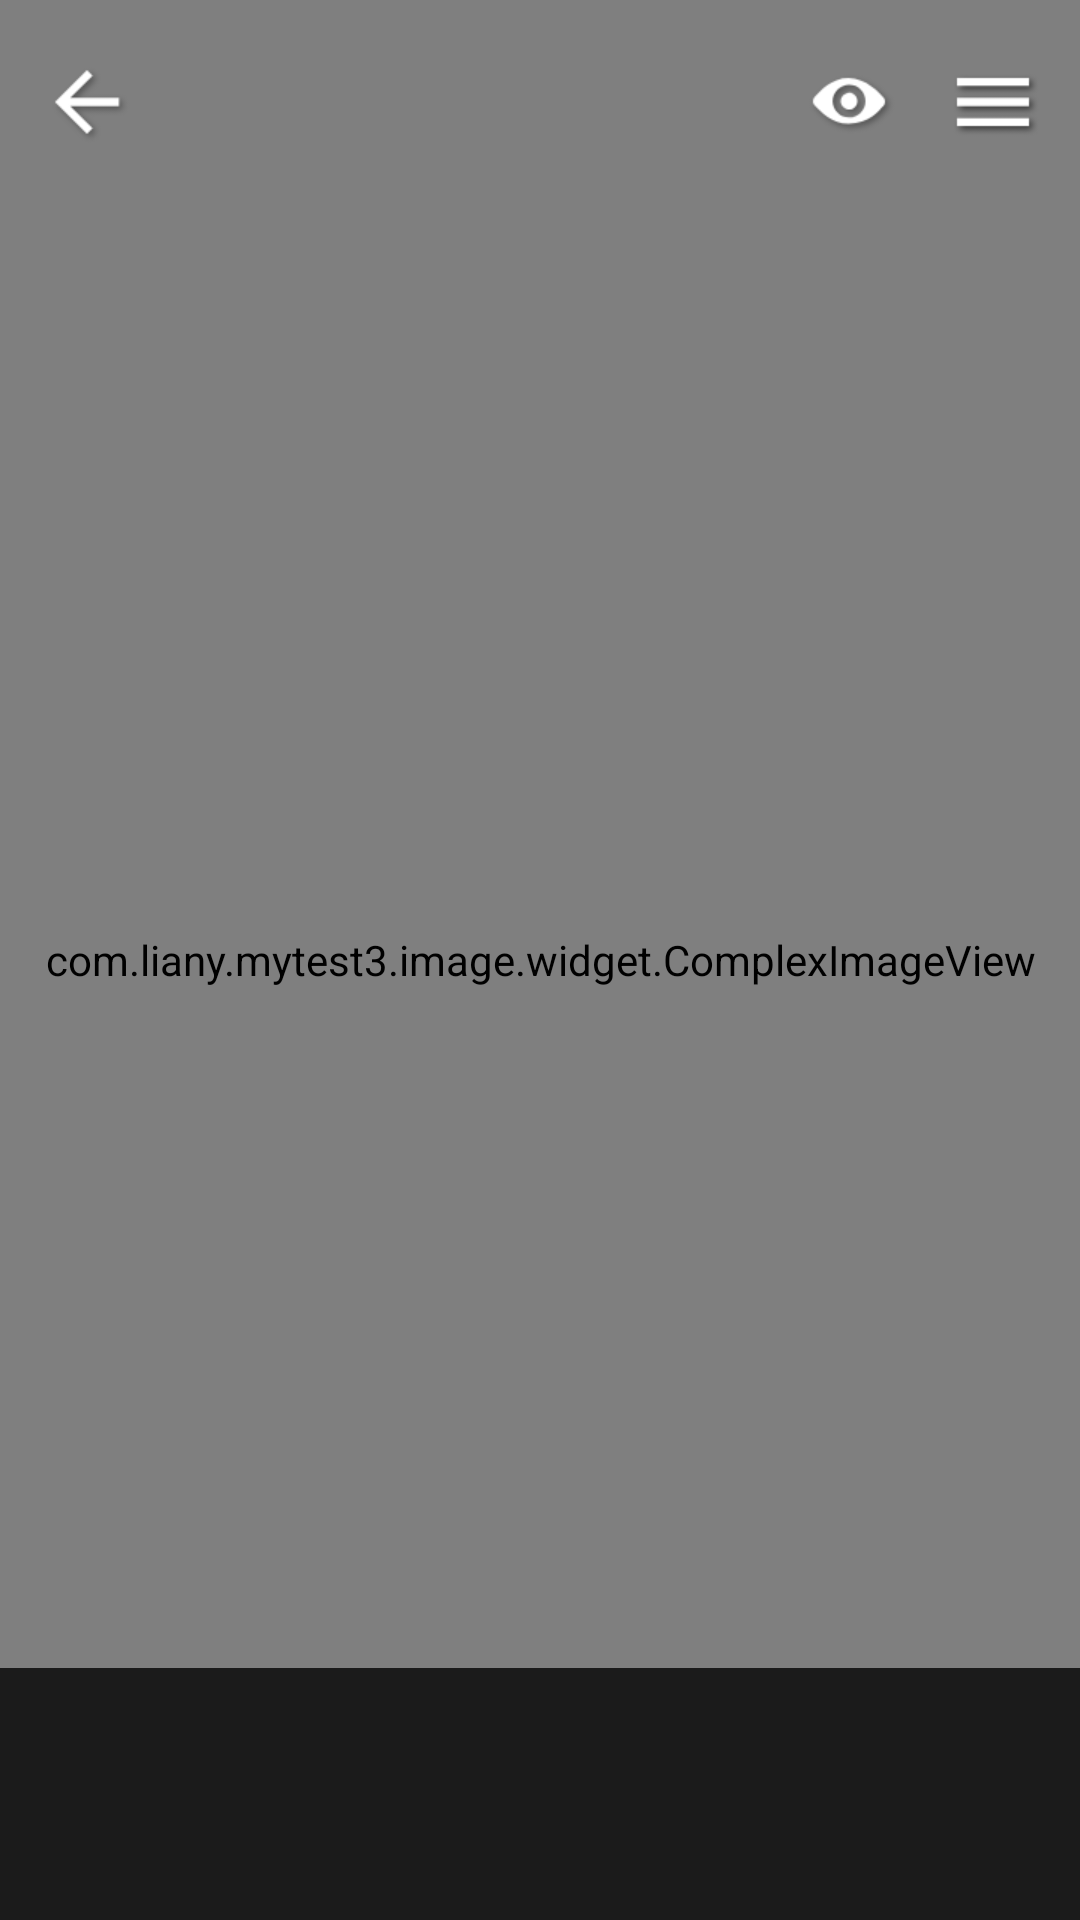

Reconstruct the res/layout file that produces this screen, plus the resources it refers to.
<!-- AndroidManifest.xml: application theme AppTheme -->
<!-- res/layout/fragment_measure.xml -->
<?xml version="1.0" encoding="utf-8"?>
<RelativeLayout xmlns:android="http://schemas.android.com/apk/res/android"
                xmlns:app="http://schemas.android.com/apk/res-auto"
                xmlns:tools="http://schemas.android.com/tools"
                android:layout_width="match_parent"
                android:layout_height="match_parent">


    <com.liany.mytest3.image.widget.ComplexImageView
            android:id="@+id/view_complex_img"
            android:layout_width="match_parent"
            android:layout_height="match_parent"
            android:background="@color/color_dark_gray"
            android:layout_alignParentStart="true"
            android:layout_alignParentTop="true"/>

    <android.support.constraint.ConstraintLayout
            android:layout_width="match_parent"
            android:layout_height="wrap_content"
            android:layout_alignParentTop="true"
            android:layout_marginTop="15dp"
            android:layout_marginStart="10dp"
            android:layout_marginEnd="10dp">

        <ImageButton
                android:src="@mipmap/ic_arrow_back_shadow"
                android:id="@+id/btn_back"
                app:layout_constraintStart_toStartOf="parent"
                app:layout_constraintTop_toTopOf="parent"
                style="@style/MeasureToolbarImageButton"/>
        <ImageButton
                android:src="@mipmap/ic_menu_shadow"
                android:id="@+id/btn_toolbar"
                app:layout_constraintTop_toTopOf="parent"
                app:layout_constraintEnd_toEndOf="parent"
                style="@style/MeasureToolbarImageButton"/>
        <ImageButton
                android:src="@mipmap/ic_eye"
                android:id="@+id/btn_eye"
                app:layout_constraintTop_toTopOf="parent"
                app:layout_constraintEnd_toStartOf="@+id/btn_toolbar"
                style="@style/MeasureToolbarImageButton"
                android:layout_marginEnd="10dp"/>
    </android.support.constraint.ConstraintLayout>


    <LinearLayout
            android:orientation="vertical"
            android:layout_width="match_parent"
            android:layout_height="wrap_content"
            android:layout_alignParentBottom="true"
            android:background="#c8000000"
            android:id="@+id/measure_toolbar">

        <LinearLayout
                android:orientation="horizontal"
                android:layout_width="wrap_content"
                android:layout_height="42dp"
                android:layout_gravity="start"
                android:gravity="center"
                android:id="@+id/measure_toolbar_sub">

        </LinearLayout>

        <LinearLayout
                android:orientation="horizontal"
                android:layout_width="wrap_content"
                android:layout_height="42dp"
                android:layout_gravity="center"
                android:id="@+id/measure_toolbar_main">

        </LinearLayout>

    </LinearLayout>


</RelativeLayout>
<!-- resources referenced by this layout -->
<resources>
  <color name="color_dark_gray">#999999</color>
  <!-- mipmap ic_arrow_back_shadow: png bitmap (mipmap-xhdpi, 2467 bytes) -->
  <!-- mipmap ic_eye: png bitmap (mipmap-xhdpi, 3815 bytes) -->
  <!-- mipmap ic_menu_shadow: png bitmap (mipmap-xhdpi, 1761 bytes) -->
  <style name="MeasureToolbarImageButton" parent="@style/Widget.AppCompat.ImageButton">
          <item name="android:background">@android:color/transparent</item>
          <item name="android:layout_width">wrap_content</item>
          <item name="android:layout_height">wrap_content</item>
          <item name="android:padding">3dp</item>
      </style>
  <style name="AppTheme" parent="Theme.AppCompat.Light.DarkActionBar">
          
          <item name="colorPrimary">@color/colorPrimary</item>
          <item name="colorPrimaryDark">@color/colorPrimaryDark</item>
          <item name="colorAccent">@color/colorAccent</item>
      </style>
  <color name="colorPrimary">#008577</color>
  <color name="colorPrimaryDark">#00574B</color>
  <color name="colorAccent">#D81B60</color>
</resources>
